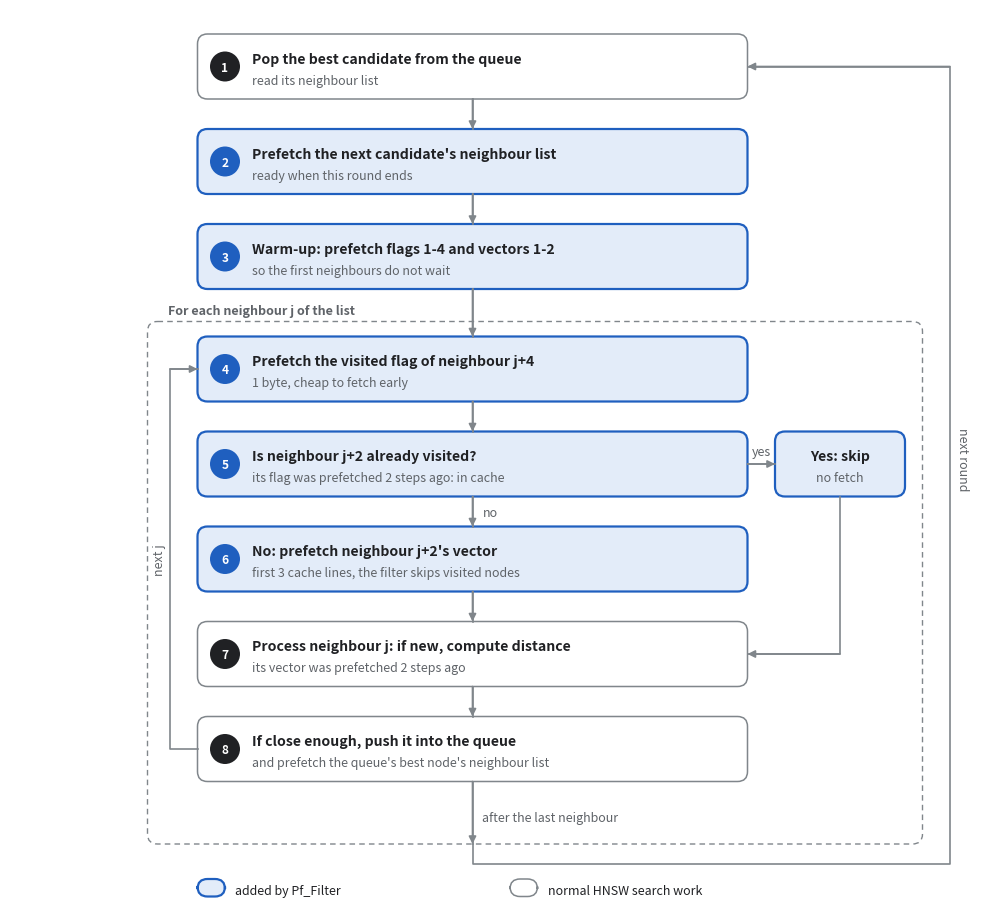

Write the Python code that produced this figure. (Note: this script raises an exception after producing the figure.)
"""Pf_Filter design as a numbered flow of one round of the HNSW base-layer search (no title: the
LaTeX caption names it). Blue boxes = prefetches Pf_Filter adds; white boxes = normal HNSW search work.
Order follows hnswlib_patched/heds.h searchBaseLayerST: pop -> on_candidate_queue_next -> v2_prologue
-> per neighbour: v2_step (flag j+4, filtered vector j+2) -> visited check + distance -> push (+ link-list prefetch).
Writes new_plot/pf_filter_design.pdf and .png."""
import matplotlib; matplotlib.use("Agg")
import matplotlib.pyplot as plt
from matplotlib.patches import FancyBboxPatch

W, H = 780, 720
INK, QUIET, EDGE = '#202124', '#5f6368', '#80868b'
PF_FILL, PF_EDGE = '#e3ecf9', '#1f5fbf'
fig = plt.figure(figsize=(W / 80, H / 80))
a = fig.add_axes([0, 0, 1, 1]); a.set_xlim(0, W); a.set_ylim(H, 0); a.axis('off')
FS = 0.78

def txt(x, y, s, size=13, bold=False, color=INK, ha='left', rot=0):
    a.text(x, y, s, fontsize=size * FS, fontweight='bold' if bold else 'normal', color=color, ha=ha,
           va='baseline' if rot == 0 else 'center', rotation=rot)
def rbox(x, y, w, h, pf, ls='-', lw=None):
    a.add_patch(FancyBboxPatch((x, y), w, h, boxstyle='round,pad=0,rounding_size=8',
                               fc=PF_FILL if pf else 'white', ec=PF_EDGE if pf else EDGE,
                               lw=lw or (1.6 if pf else 1.1), ls=ls))
def step(n, x, y, w, name, sub, pf, h=52):
    rbox(x, y, w, h, pf)
    a.add_patch(plt.Circle((x + 22, y + h / 2), 12, fc=PF_EDGE if pf else INK, ec='none'))
    a.text(x + 22, y + h / 2 + 0.5, str(n), fontsize=11 * FS, fontweight='bold', color='white', ha='center', va='center')
    txt(x + 44, y + 23, name, bold=True); txt(x + 44, y + 40, sub, 11.5, color=QUIET)
def arrow(pts, label=None, lx=0, ly=0, ha='left', rot=0):
    xs, ys = zip(*pts)
    a.plot(xs, ys, color=EDGE, lw=1.2)
    a.annotate('', xy=pts[-1], xytext=pts[-2], arrowprops=dict(arrowstyle='-|>', color=EDGE, lw=1.2, mutation_scale=11, shrinkA=0, shrinkB=0))
    if label: txt(lx, ly, label, 11.5, color=QUIET, ha=ha, rot=rot)

X, BW = 150, 440; CX = X + BW / 2
step(1, X, 20, BW, 'Pop the best candidate from the queue', 'read its neighbour list', False)
step(2, X, 96, BW, "Prefetch the next candidate's neighbour list", 'ready when this round ends', True)
step(3, X, 172, BW, 'Warm-up: prefetch flags 1-4 and vectors 1-2', 'so the first neighbours do not wait', True)
arrow([(CX, 72), (CX, 96)]); arrow([(CX, 148), (CX, 172)]); arrow([(CX, 224), (CX, 262)])

# loop over the neighbour list
rbox(110, 250, 620, 418, False, ls=(0, (4, 3)), lw=1.0)
txt(126, 244, 'For each neighbour j of the list', 11.5, bold=True, color=QUIET)
step(4, X, 262, BW, 'Prefetch the visited flag of neighbour j+4', '1 byte, cheap to fetch early', True)
step(5, X, 338, BW, 'Is neighbour j+2 already visited?', 'its flag was prefetched 2 steps ago: in cache', True)
step(6, X, 414, BW, "No: prefetch neighbour j+2's vector", 'first 3 cache lines, the filter skips visited nodes', True)
rbox(612, 338, 104, 52, True); txt(664, 361, 'Yes: skip', bold=True, ha='center'); txt(664, 378, 'no fetch', 11.5, color=QUIET, ha='center')
step(7, X, 490, BW, 'Process neighbour j: if new, compute distance', 'its vector was prefetched 2 steps ago', False)
step(8, X, 566, BW, 'If close enough, push it into the queue', "and prefetch the queue's best node's neighbour list", False)
arrow([(CX, 314), (CX, 338)]); arrow([(CX, 390), (CX, 414)], 'no', CX + 8, 406)
arrow([(X + BW, 364), (612, 364)], 'yes', 601, 357, ha='center')
arrow([(CX, 466), (CX, 490)]); arrow([(664, 390), (664, 516), (X + BW, 516)])
arrow([(CX, 542), (CX, 566)])
arrow([(X, 592), (128, 592), (128, 288), (X, 288)], 'next j', 120, 440, ha='center', rot=90)
arrow([(CX, 618), (CX, 668)])
txt(CX + 8, 650, 'after the last neighbour', 11.5, color=QUIET)
arrow([(CX, 668), (CX, 684), (752, 684), (752, 46), (X + BW, 46)], 'next round', 762, 360, ha='center', rot=270)

# legend
rbox(150, 696, 22, 14, True); txt(180, 708, 'added by Pf_Filter', 11.5, color=INK)
rbox(400, 696, 22, 14, False); txt(430, 708, 'normal HNSW search work', 11.5, color=INK)

for ext in ('pdf', 'png'):
    fig.savefig(f'new_plot/pf_filter_design.{ext}', dpi=250, bbox_inches='tight', pad_inches=0.05, facecolor='white')
print('saved new_plot/pf_filter_design.pdf and .png')
